Run: headless pygame with SDL's dummy video driver; simulated clock (each Clock.tick advances the game by its frame time, no real sleeping); random seed 0; keys injected as events and as key.get_pressed() state; no mouse input.
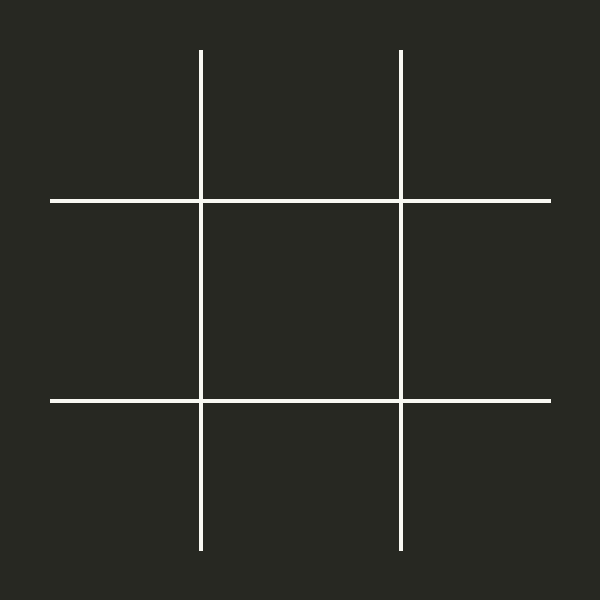
Frame 1 of 4 · flips 1–60 · no input
Frame 2 of 4 · flips 61–180 · tapped SPACE, RETURN · held RIGHT (→), D · screen unchanged from frame 1, image omitted
Frame 3 of 4 · flips 181–300 · held DOWN (↓), S · screen unchanged from frame 2, image omitted
Frame 4 of 4 · flips 301–420 · held LEFT (←), A, UP (↑), W · screen unchanged from frame 3, image omitted

The pygame program that drew these frames:

import pygame, sys
from pygame.locals import *

#FPS = 30
WINDOWWIDTH = 600
WINDOWHEIGHT = 600
DISPLAYSURF = pygame.display.set_mode((WINDOWWIDTH, WINDOWHEIGHT))

#RED = (255, 0, 0)
#GREEN = (0, 255, 0)
#BLUE = (0, 0, 255)
WHITE = (248, 248, 242)
BLACK = (39, 40, 34)

#CIRCLE = 'circle'
#SQUARE = 'square'

while True:
    DISPLAYSURF.fill(BLACK)
    pygame.draw.line(DISPLAYSURF, WHITE, (200, 50), (200, 550), 4)
    pygame.draw.line(DISPLAYSURF, WHITE, (400, 50), (400, 550), 4)
    pygame.draw.line(DISPLAYSURF, WHITE, (50, 200), (550, 200), 4)
    pygame.draw.line(DISPLAYSURF, WHITE, (50, 400), (550, 400), 4)

    for event in pygame.event.get():
        if event.type == QUIT:
            pygame.quit()
            sys.exit()
        elif event.type == KEYDOWN:
            if event.key == K_ESCAPE:
                pygame.quit()
                sys.exit()
        #    if event.key == K_KP7:
       #     if event.key == K_KP8:
      #      if event.key == K_KP9:
     #       if event.key == K_KP4:
    #        if event.key == K_KP5:
   #         if event.key == K_KP6:
  #          if event.key == K_KP1:
 #           if event.key == K_KP2:
#            if event.key == K_KP3:
    pygame.display.update()
